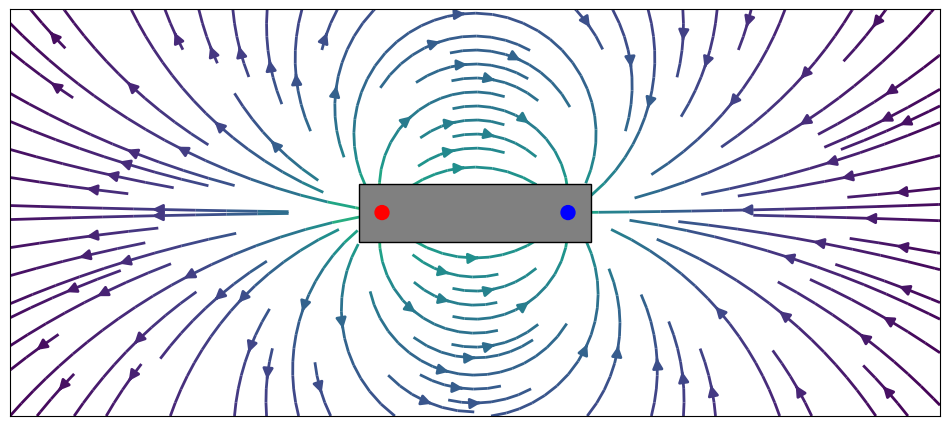

The matplotlib source for this figure:
import numpy as np
import matplotlib.pyplot as plt
import matplotlib.patches as patches

plt.rcParams['savefig.dpi'] = 800

def monopole_field(x, y, mx, my, q):
    r_squared = (x - mx)**2 + (y - my)**2
    r_squared[r_squared == 0] = 1e-12
    Bx = q * (x - mx) / r_squared
    By = q * (y - my) / r_squared
    return Bx, By

def bar_magnet_field(x, y, x1, y1, x2, y2, strength):
    Bx1, By1 = monopole_field(x, y, x1, y1, strength)
    Bx2, By2 = monopole_field(x, y, x2, y2, -strength)
    Bx = Bx1 + Bx2
    By = By1 + By2
    return Bx, By

# Parameters for a single magnet
strength = 5
length = 2
height = 0.5
dipole_inset = 0.2

xbrim = 3
yrange = 3.5
field_density = 1

# Grid setup
x = np.linspace(-xbrim, length + xbrim, 200)
y = np.linspace(-yrange/2, yrange/2, 160)
X, Y = np.meshgrid(x, y)

# Dipole positions
start_x = 0
end_x = length
north_x = start_x + dipole_inset
south_x = end_x - dipole_inset

# Magnetic field
Bx, By = bar_magnet_field(X, Y, north_x, 0, south_x, 0, strength)

# Plot vector field
plt.figure(figsize=(12, 6))
plt.streamplot(X, Y, Bx, By, color=np.log(np.sqrt(Bx**2 + By**2)), cmap='viridis', density=field_density, zorder=1, linewidth=2, arrowsize=1.5)

# Plot the magnet rectangle
ax = plt.gca()
rect = patches.Rectangle((start_x, -height/2), length, height, linewidth=1, edgecolor='black', facecolor='grey', zorder=2)
ax.add_patch(rect)

# Plot dipoles
plt.scatter([north_x, south_x], [0, 0], c=['red', 'blue'], s=100, zorder=3)

plt.xlim(x.min(), x.max())
plt.ylim(-yrange/2, yrange/2)
plt.gca().set_aspect('equal', adjustable='box')
plt.xticks([])
plt.yticks([])
plt.grid(False)
plt.show()